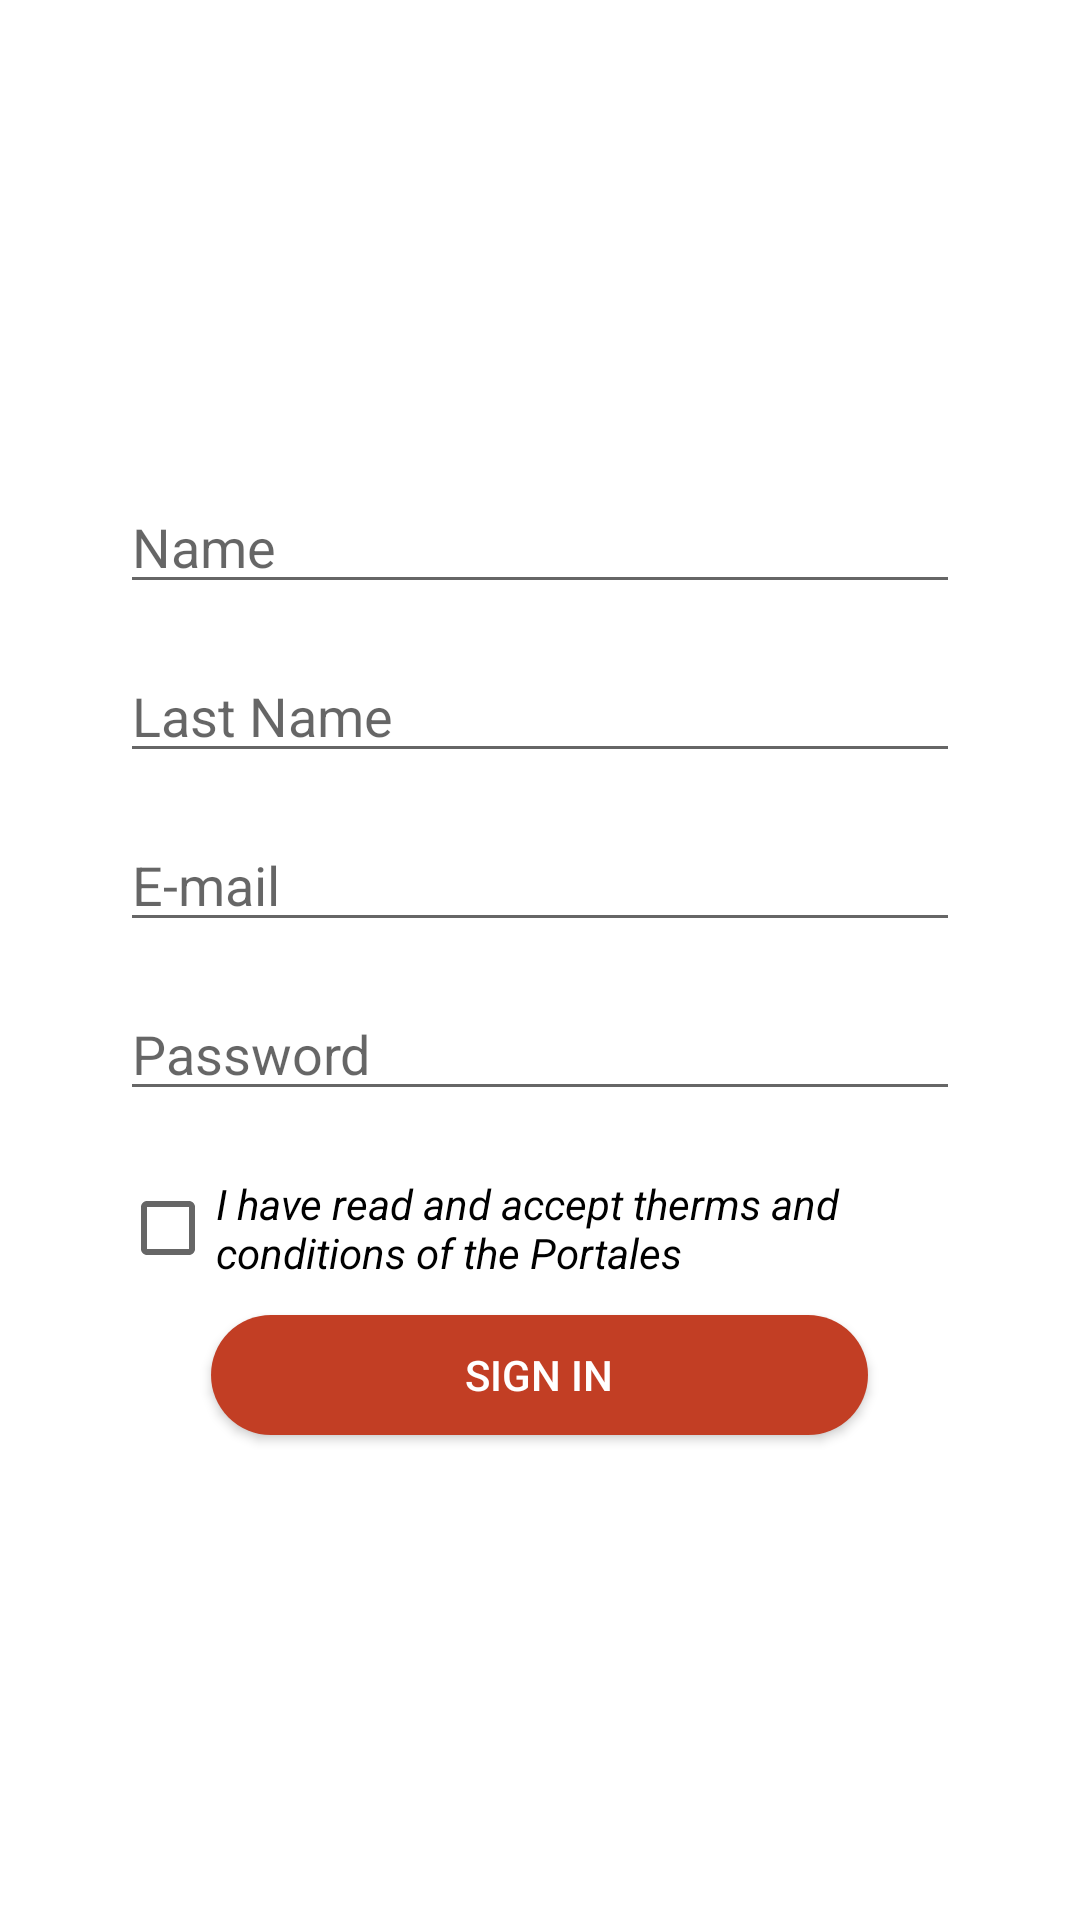

Here is an Android app screen rendered from its layout file. Give the layout XML and the strings, colors and styles it references.
<!-- AndroidManifest.xml: application theme Theme.Practica4 -->
<!-- res/layout/activity_register.xml -->
<?xml version="1.0" encoding="utf-8"?>
<LinearLayout xmlns:android="http://schemas.android.com/apk/res/android"
    xmlns:app="http://schemas.android.com/apk/res-auto"
    xmlns:tools="http://schemas.android.com/tools"
    android:layout_width="match_parent"
    android:layout_height="match_parent"
    android:orientation="vertical"
    android:paddingHorizontal="40dp"
    tools:context=".RegisterActivity">

    <ImageView
        android:layout_width="215dp"
        android:layout_height="65dp"
        android:src="@drawable/imagen1"
        android:layout_marginTop="40dp"
        android:layout_marginBottom="40dp"
        android:layout_gravity="center"
    />

    <EditText
        android:id="@+id/name_input"
        android:layout_width="match_parent"
        android:layout_height="wrap_content"
        android:hint="@string/name"
        android:inputType="text"
        android:layout_marginTop="@dimen/input_margin"
    />

    <EditText
        android:id="@+id/last_name_input"
        android:layout_width="match_parent"
        android:layout_height="wrap_content"
        android:hint="@string/last_name"
        android:inputType="text"
        android:layout_marginTop="@dimen/input_margin"
    />

    <EditText
        android:id="@+id/email_input"
        android:layout_width="match_parent"
        android:layout_height="wrap_content"
        android:hint="@string/e_mail"
        android:inputType="textEmailAddress"
        android:layout_marginTop="@dimen/input_margin"
    />

    <EditText
        android:layout_width="match_parent"
        android:layout_height="wrap_content"
        android:hint="@string/password"
        android:inputType="textPassword"
        android:layout_marginTop="@dimen/input_margin"
    />

    <CheckBox
        android:layout_width="match_parent"
        android:layout_height="wrap_content"
        android:text="@string/terms"
        android:layout_marginLeft="0dp"
        android:layout_marginTop="@dimen/input_margin"
        android:textStyle="italic"
    />

    <Button
        android:id="@+id/btn_sign_in"
        android:layout_width="219dp"
        android:layout_height="40dp"
        android:text="@string/sign_in"
        android:background="@drawable/round_button"
        android:textColor="@color/white"
        android:layout_gravity="center"
        android:layout_marginTop="5dp"
    />


</LinearLayout>
<!-- resources referenced by this layout -->
<resources>
  <color name="white">#FFFFFFFF</color>
  <dimen name="input_margin">15dp</dimen>
  <!-- drawable round_button (drawable) -->
  <?xml version="1.0" encoding="utf-8"?>
  <selector xmlns:android="http://schemas.android.com/apk/res/android">
      <item>
          <shape>
              <solid android:color="@color/rojo"/>
              <corners android:radius="48dp"/>
          </shape>
      </item>
  </selector>
  <string name="e_mail">E-mail</string>
  <string name="last_name">Last Name</string>
  <string name="name">Name</string>
  <string name="password">Password</string>
  <string name="sign_in">Sign in</string>
  <string name="terms">I have read and accept therms and conditions of the Portales</string>
  <style name="Theme.Practica4" parent="Theme.MaterialComponents.DayNight.DarkActionBar">
          
          <item name="colorPrimary">@color/rojo</item>
          <item name="colorPrimaryVariant">@color/purple_700</item>
          <item name="colorOnPrimary">@color/white</item>
          
          <item name="colorSecondary">@color/crema</item>
          <item name="colorSecondaryVariant">@color/teal_700</item>
          <item name="colorOnSecondary">@color/black</item>
          
          <item name="android:statusBarColor">?attr/colorPrimaryVariant</item>
          
      </style>
  <color name="rojo">#C23E24</color>
  <color name="purple_700">#FF3700B3</color>
  <color name="crema">#F3E0B3</color>
  <color name="teal_700">#FF018786</color>
  <color name="black">#FF000000</color>
</resources>
